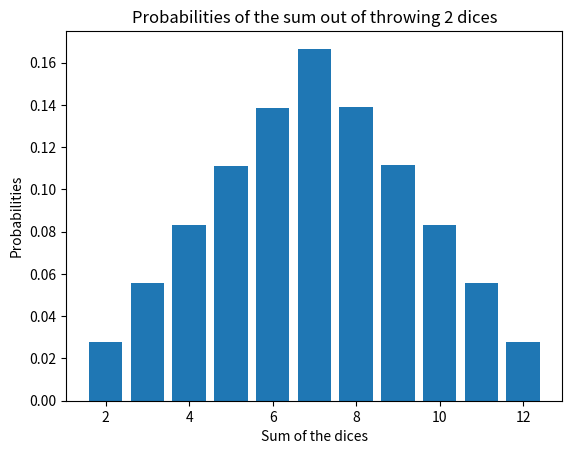

The script that saved this image:
import random
import matplotlib.pyplot as plt

throws = 1000_000

sum_counts = {i: 0 for i in range(2, 13)}

for _ in range(throws):
    dice_1 = random.randint(1, 6)
    dice_2 = random.randint(1, 6)
    sum_counts[dice_1 + dice_2] += 1

probabilities = {sum_val: count / throws for sum_val, count in sum_counts.items()}

#print('Sum | Probability')
print(f"| {'Sum':<5} | {'Probability':<5} |")
print(f"| {'-'*5} | {'-'*11} |")
for sum_val, prob in probabilities.items():
    print(f'|{sum_val :4}   | {prob:<11.2%} |')
print(f"| {'-'*5} | {'-'*11} |")


plt.bar(probabilities.keys(), probabilities.values())
plt.xlabel('Sum of the dices')
plt.ylabel('Probabilities')
plt.title('Probabilities of the sum out of throwing 2 dices')
plt.show()

